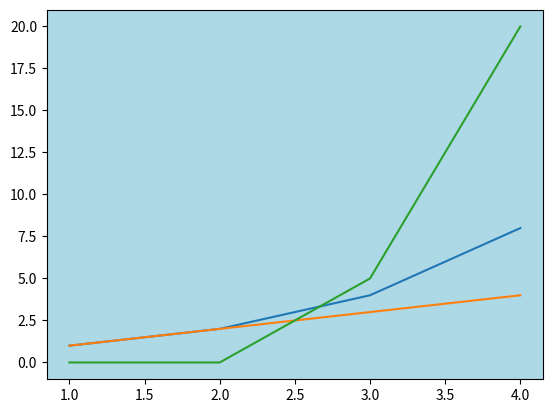

Generate this figure with matplotlib:
import matplotlib.pyplot as plt


class PortfolioFig:
    def __init__(self, x_axis, y_axis):
        self.x_axis = x_axis
        self.y_axis = y_axis
        self.title = None
        self.Y_title = None
        self.X_title = None
        self.labels = None
        self.grid_check = False
        self.bgcollor = None
        self.matrix = [self.x_axis] + self.y_axis

    def set_axletitle(self, axle, title):
        if axle in ["y", "Y", "V", "v", "vertical"]:
            self.Y_title = title
        if axle in ["x", "X", "H", "H", "horizontal"]:
            self.X_title = title

    def set_labels(self, labels):
        self.labels = labels

    def set_title(self, title):
        self.title = title

    def set_grid(self, want_grid):
        self.grid_check = want_grid

    def set_bgcollor(self, collor):
        self.bgcollor = collor

    def fig_cache(self, cache_path, lblshow=False):
        # Itera sobre as listas de dados e plota cada linha
        if lblshow:
            for i in range(1, len(self.matrix)):
                plt.plot(self.matrix[0], self.matrix[i], label=self.labels[i - 1])
                plt.legend()
        else:
            for i in range(1, len(self.matrix)):
                plt.plot(self.matrix[0], self.matrix[i])

        # Adiciona legendas e rótulos

        plt.xlabel(self.X_title)
        plt.ylabel(self.Y_title)
        if self.bgcollor is not None:
            plt.gca().set_facecolor(self.bgcollor)
        if self.grid_check:
            plt.grid(True)

        plt.savefig(cache_path)


if __name__ == "__main__":
    print("teste fora")
    ax = [1, 2, 3, 4]
    y1 = [1, 2, 4, 8]
    y2 = [1, 2, 3, 4]
    y3 = [0, 0, 5, 20]
    figura = PortfolioFig(ax, [y1, y2, y3])
    figura.set_bgcollor("lightblue")
    figura.fig_cache("")
